Run: headless pygame with SDL's dummy video driver; simulated clock (each Clock.tick advances the game by its frame time, no real sleeping); random seed 0; keys injected as events and as key.get_pressed() state; no mouse input.
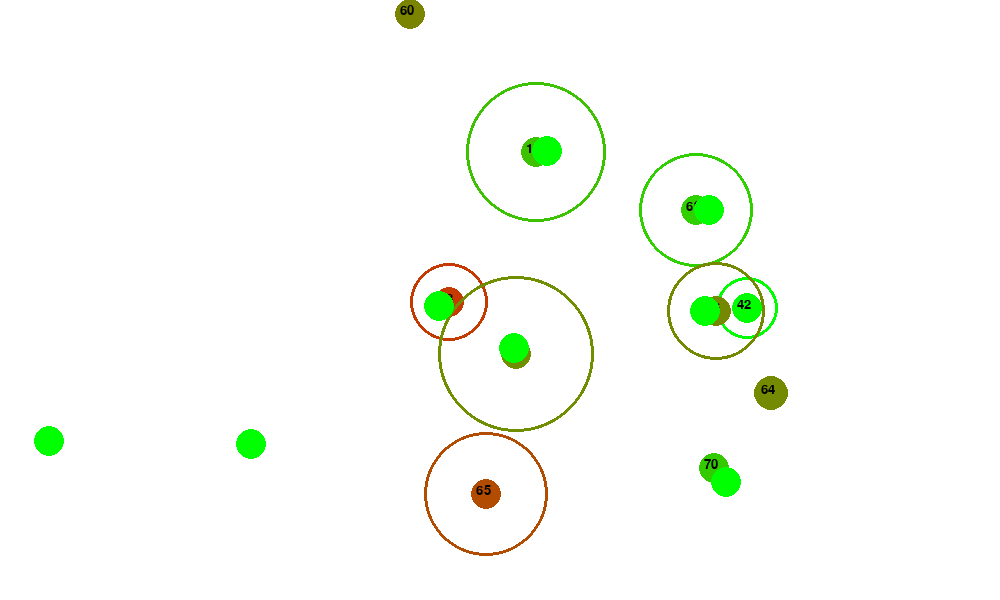
Frame 1 of 4 · flips 1–60 · no input
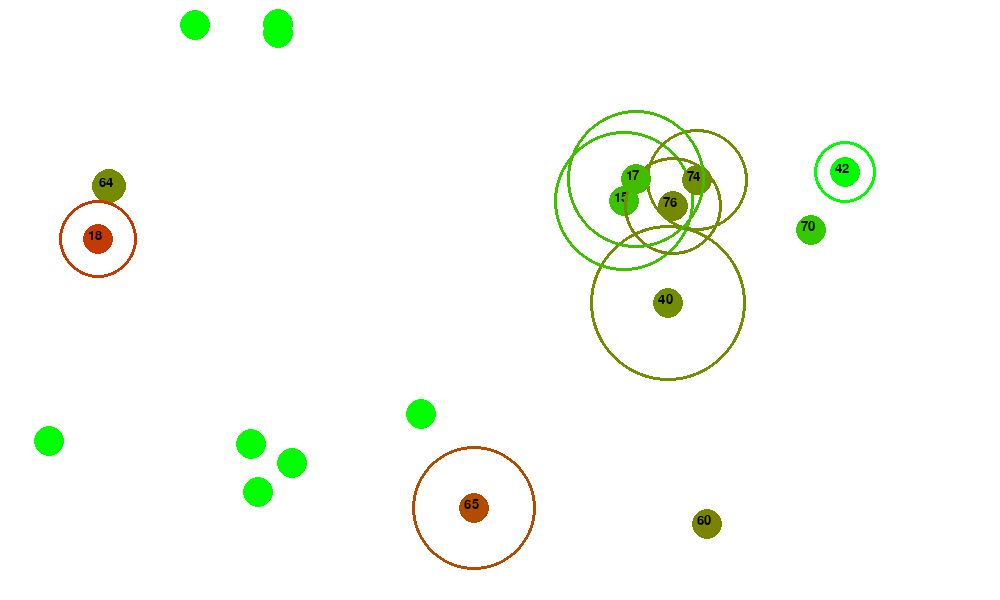
Frame 2 of 4 · flips 61–180 · tapped SPACE, RETURN · held RIGHT (→), D
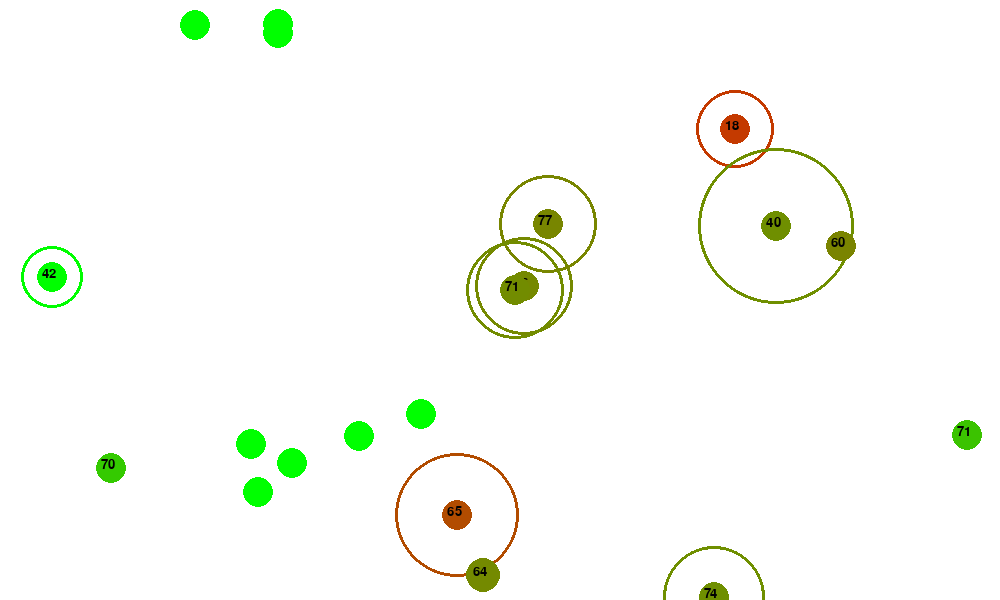
Frame 3 of 4 · flips 181–300 · held DOWN (↓), S
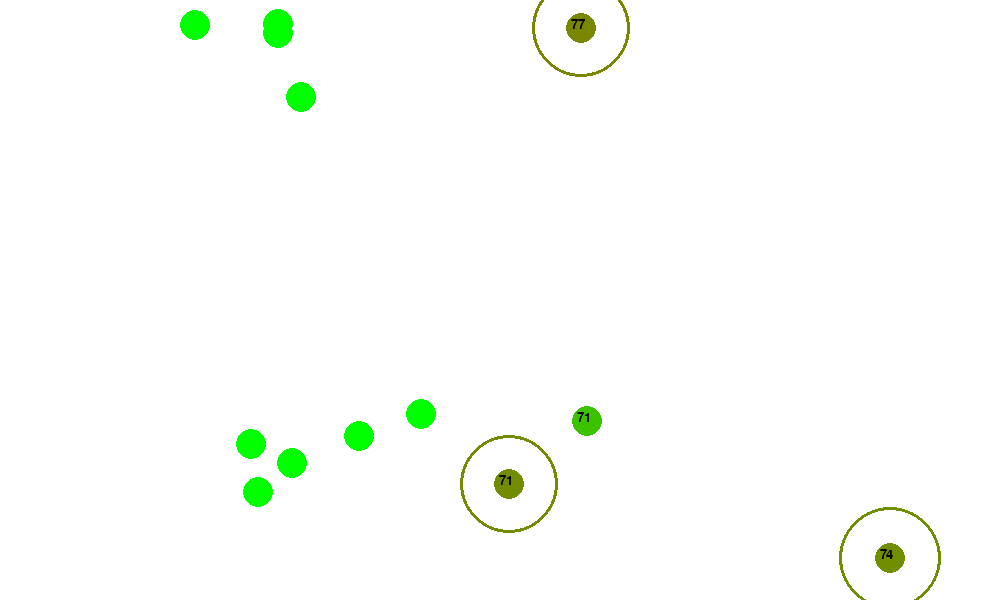
Frame 4 of 4 · flips 301–420 · held LEFT (←), A, UP (↑), W

The pygame program that drew these frames:

import pygame
import math
import random
from pygame.locals import *

#setup

background_colour = (255,255,255)
(width, height) = (1000, 600)

screen = pygame.display.set_mode((width, height))#,pygame.FULLSCREEN)
screen.fill(background_colour)
pygame.display.set_caption('Basic ai')
pygame.font.init()

myfont = pygame.font.SysFont("monospace", 20)

clock = pygame.time.Clock()

start_number_of_cells = 10
num_plants = 8
max_number_of_cells = 20
max_str = 20
max_spd = 4
max_view = 100
min_reproduce_age = 2
max_max_age = 30

commie_balancing = 500

FPS = 60

def distance(a,b,x,y):
	return ((a - x)**2 + (b - y)**2)**0.5

def norm(a,b):
	return distance(a,b,0,0)

def normalise(a,b):
	n = norm(a,b)
	if n != 0:
		return a/n, b/n 
	else:
		return 0,0

class cell:
	def __init__(self, start_pos, stats):
		self.strength = stats[0] #random.uniform(0,max_str)
		self.x = start_pos[0]#random.randint(100,width - 100)
		self.y = start_pos[1]#random.randint(100,height - 100)
		self.dx = 0
		self.dy = 0
		self.angle = random.uniform(-3,3)
		self.cell_speed = stats[1]#random.uniform(0,4)
		self.aggression = stats[2]#random.randint(0,100)
		self.perception = stats[3]#random.randint(25,100)
		self.age = 0
		self.max_age = 5
		self.reproduce_age = 2
		if self.max_age < self.reproduce_age:
			self.reproduce_age = min(self.max_age-2,min_reproduce_age)
			self.max_age = max(self.max_age,min_reproduce_age+2)
		power = 100*self.strength/max_str + self.aggression + self.perception + 100*self.max_age/max_max_age
		power += (self.max_age-self.reproduce_age)/self.max_age*100 + 100*self.cell_speed/max_spd
		scale = commie_balancing/power
		if scale < 1:
			self.strength = max(min(max_str, self.strength*scale),0)
			self.cell_speed = max(min(max_spd, self.cell_speed*scale),0)
			self.max_age = 5
			self.aggression = max(min(100, self.aggression*scale),0)
			self.reproduce_age = 2
			self.perception = max(min(max_view, self.perception*scale),0)
		if self.strength == 0:
			self.max_age = 10

	def update(self):
		#move randomly
		self.angle += random.uniform(-0.1,0.1)
		des_angle = self.angle
		self.age += 1/FPS
		if self.age > self.max_age:
			cells.remove(self)
			return
		#you are hunting for food if you have not been scared
		hunting = True
		for c in cells:
			#if you are touching another cell
			if distance(self.x, self.y, c.x, c.y) < 10:
				if c.strength > self.strength and self.age > 1 and c.age > 1:
					if self in cells:
						cells.remove(self)
					if c.age>c.reproduce_age:
						c.reproduce()
			#if you can perceive another cell
			elif distance(self.x, self.y, c.x, c.y) < self.perception:
				#if you are stronger and want to eat them and are not scared
				attack = self.aggression+100*(self.strength-c.strength)/self.strength
				if attack>100 and hunting == True:
					des_angle = math.atan2(-self.x + c.x, -self.y + c.y)
				#if you are not strong enough run away and get scared
				elif attack<0:
					hunting = False
					des_angle = math.atan2(self.x - c.x, self.y - c.y)

		#work out which way to turn to get to your desired angle
		turn = des_angle - self.angle
		#keep all angles in [-pi, pi]
		if turn < -math.pi:
			turn += math.pi*2
		if turn > math.pi:
			turn -= math.pi*2
		#add some amount of the turn
		self.angle += 0.2*(turn)

		#keep angle in the right range
		if self.angle < -math.pi:
			self.angle += math.pi*2
		if self.angle > math.pi:
			self.angle -= math.pi*2

		self.d_x = math.sin(self.angle)
		self.d_y = math.cos(self.angle)

		#update your velocity and position
		self.dx, self.dy = normalise(self.d_x, self.d_y)
		self.x += self.cell_speed*self.dx
		self.y += self.cell_speed*self.dy
		#check for boundary collision

		if self.x > width:
			self.x -= width
		if self.x < 0:
			self.x += width
		if self.y > height:
			self.y -= height
		if self.y < 0:
			self.y += height


	def draw(self):
		colour = [int(10*self.strength), int(255 - 10*self.strength), 0]
		pygame.draw.circle(screen, colour, (int(self.x), int(self.y)), 15)
		if self.perception > 3:
			pygame.draw.circle(screen, colour, (int(self.x), int(self.y)), int(self.perception), 3)
		if self.strength >0:
			textsurface = myfont.render(str(int(self.aggression)), True, [0,0,0])
			screen.blit(textsurface,(int(self.x - 10), int(self.y - 10)))
		
	def reproduce(self):
		child_strength = max(min(random.gauss(self.strength,.5),max_str),0)
		child_speed = max(min(random.gauss(self.cell_speed,0.1),max_spd),0)
		child_aggression = max(min(random.gauss(self.aggression,2.5),100),0)
		child_perception = max(min(random.gauss(self.perception,2.5),max_view),0)
		child_pos = (self.x+random.randint(5,10)*random.choice([-1,1]),self.y+random.randint(5,10)*random.choice([-1,1]))
		child_max_age = 5
		child_reproduce_age = 2
		if len(cells) < max_number_of_cells:
			cells.append(cell(child_pos,[child_strength,child_speed,child_aggression,child_perception,child_max_age,child_reproduce_age]))
		


cells = []

for i in range(start_number_of_cells):
	pos = (random.randint(100,width - 100),random.randint(100,height - 100))
	stats = [random.uniform(0,max_str),random.uniform(0,max_spd),random.randint(0,100),random.randint(0,max_view),
	random.uniform(0,max_max_age),random.uniform(min_reproduce_age,max_max_age)]
	cells.append(cell(pos,stats))
	
for i in range(num_plants):
	pos = (random.randint(10,width - 100),random.randint(10,height - 100))
	stats = [0,0,0,0,100,12]
	cells.append(cell(pos,stats))

running = True
while running:
	for event in pygame.event.get():
	    if event.type == pygame.QUIT:
	        running = False
	    elif event.type == KEYDOWN:
	        if event.key == K_ESCAPE:
	            running = False
	       

	screen.fill(background_colour)
	n_plant = 0
	for c in cells:
		c.update()
		c.draw()
		if c.strength==0 and c.cell_speed == 0 and c.aggression == 0 and c.perception == 0:
			n_plant+=1

	for i in range(num_plants-n_plant):
		pos = (random.randint(10,width - 100),random.randint(10,height - 100))
		stats = [0,0,0,0,100,12]
		cells.append(cell(pos,stats))
	
	pygame.display.flip()

	clock.tick(FPS)
	
	

pygame.quit()
